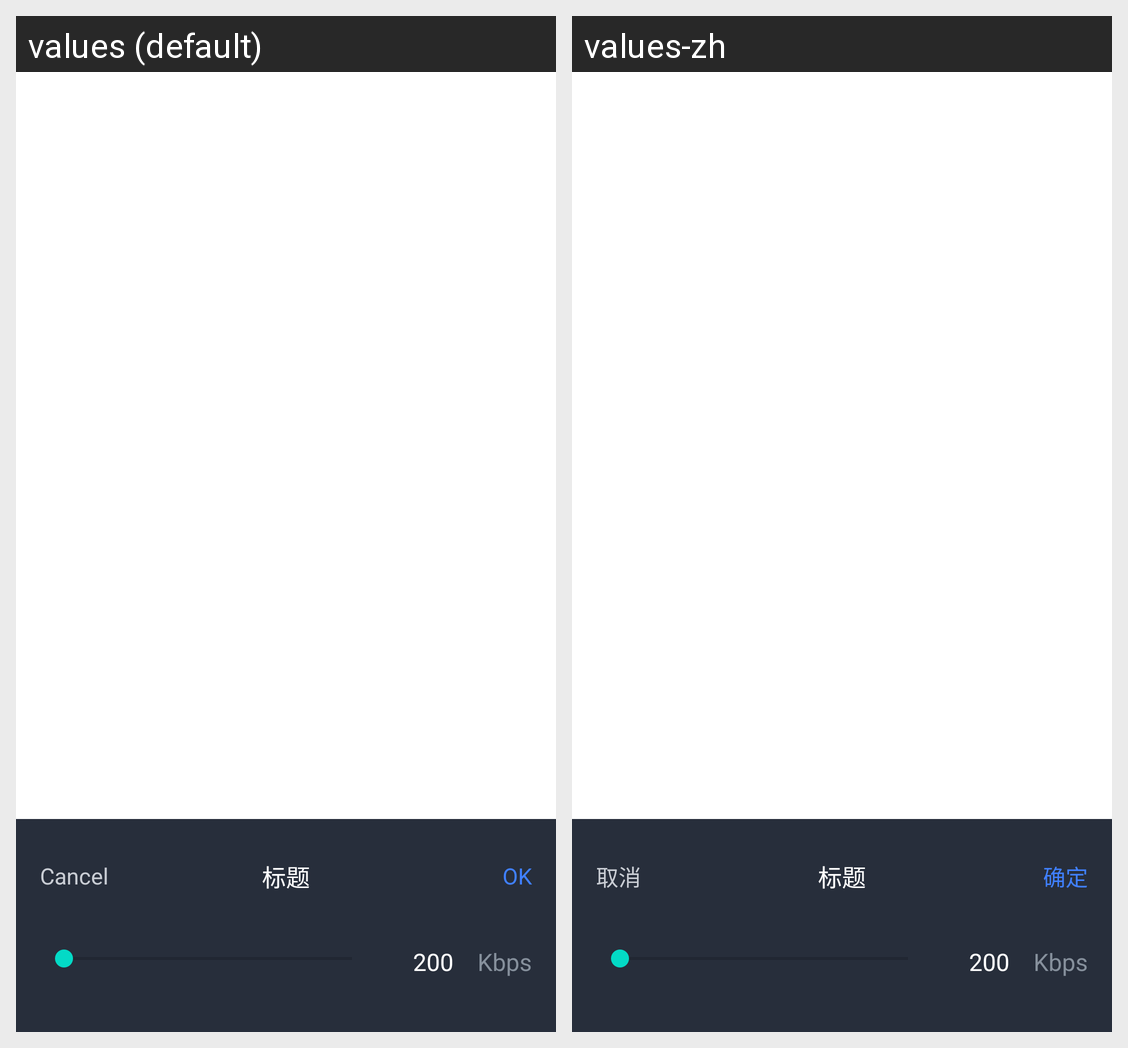

The Android screen above is rendered under two locales of the same app. Produce the string resources it draws, with the default and per-locale values.
Android screen res/layout/dialog_common_seekbar_setting.xml rendered under 2 locales, left to right: values (default), values-zh. Device: Nexus 5 (rendered at 1080×1920; each locale shown at half size, 540×960, under a caption strip naming it); theme Theme.MaterialComponents.DayNight.NoActionBar.
Strings drawn on this screen, with the default value and each locale's value (text and hints the layout hard-codes, and strings that could not be matched under every locale, appear in the picture but are not listed):

cancel
  values: Cancel
  values-zh: 取消

ok
  values: OK
  values-zh: 确定
